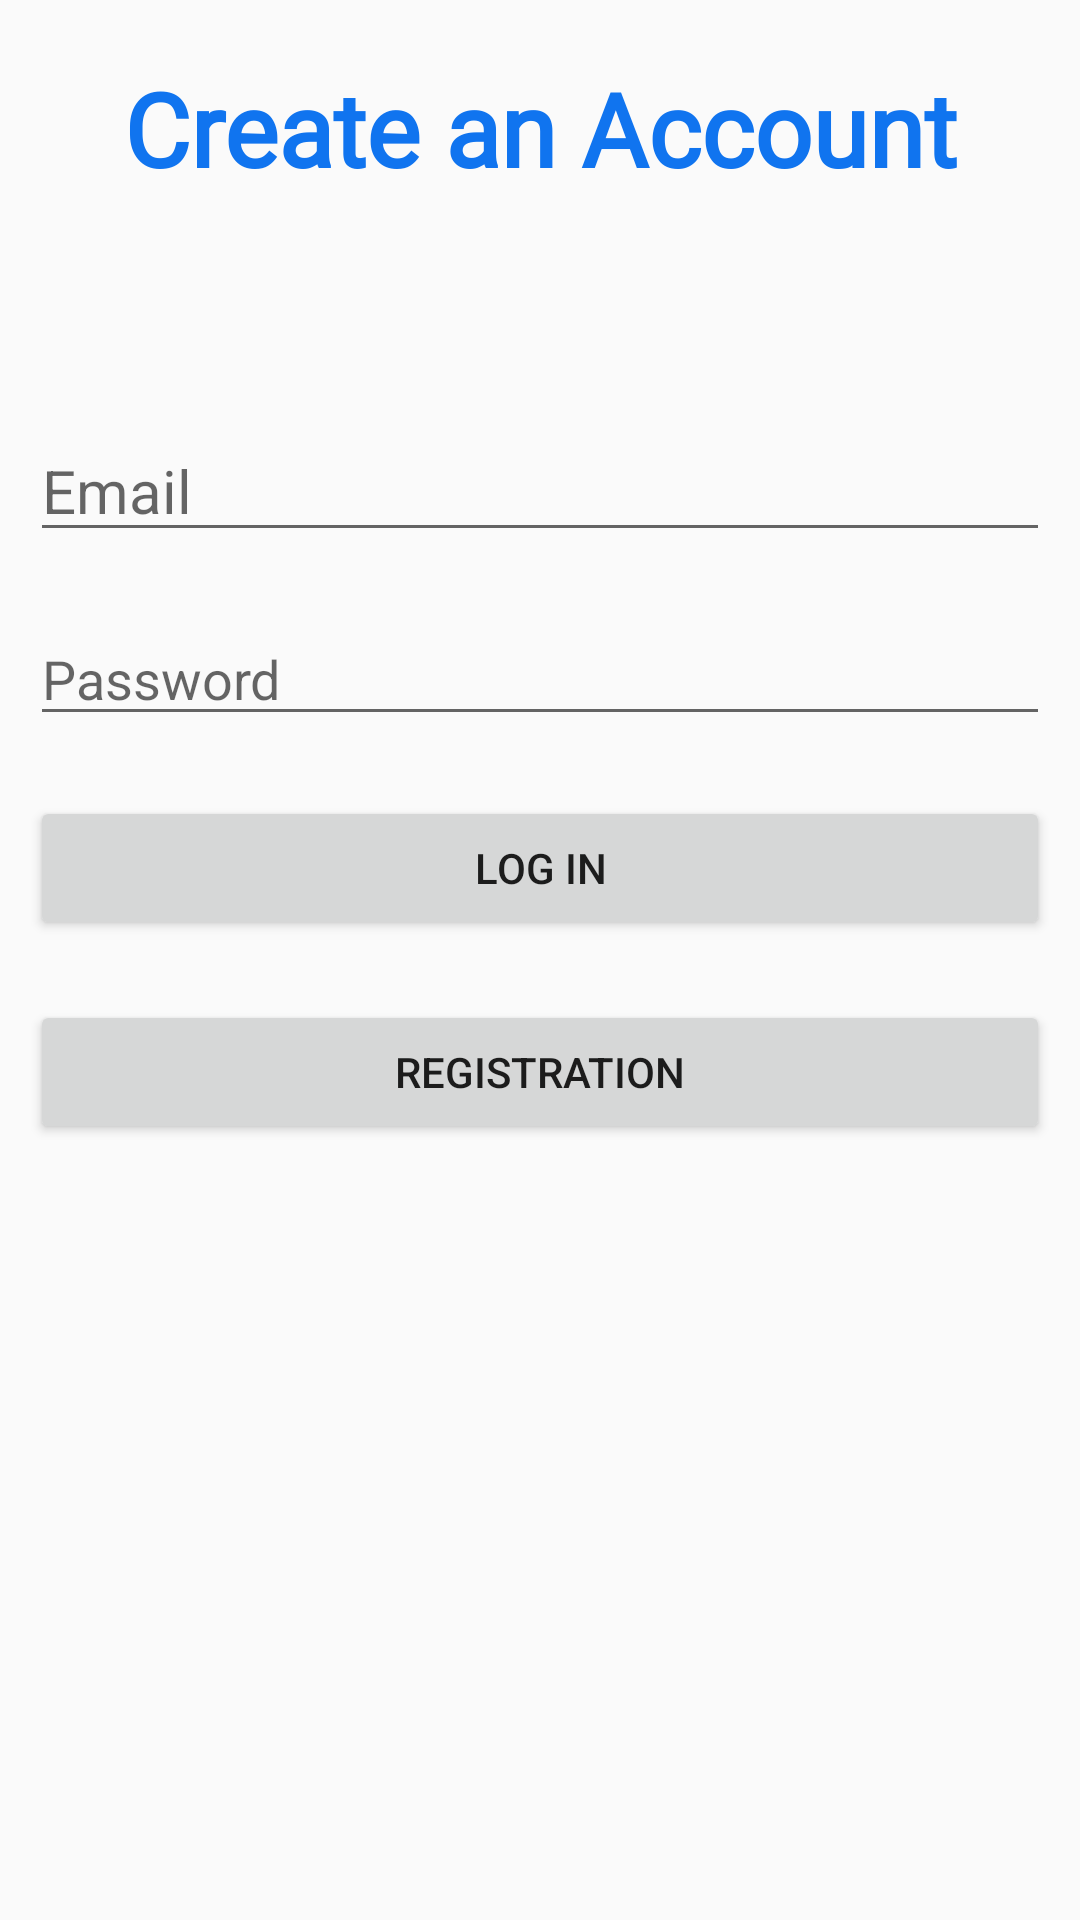

Android layout source for this screen:
<!-- AndroidManifest.xml: application theme Theme.TrackCoUBusStudent -->
<!-- res/layout/activity_main.xml -->
<?xml version="1.0" encoding="utf-8"?>
<LinearLayout xmlns:android="http://schemas.android.com/apk/res/android"
    xmlns:app="http://schemas.android.com/apk/res-auto"
    xmlns:tools="http://schemas.android.com/tools"
    android:layout_width="match_parent"
    android:layout_height="match_parent"
    tools:context=".MainActivity"
    android:orientation="vertical">
    <LinearLayout
        android:layout_width="match_parent"
        android:layout_height="wrap_content">

        <TextView
            android:id="@+id/textView"
            android:layout_width="wrap_content"
            android:layout_height="100dp"
            android:layout_marginTop="20dp"
            android:layout_marginBottom="10dp"
            android:layout_weight="1"
            android:fontFamily="@font/advent_pro_bold"
            android:text="Create an Account"
            android:textAlignment="center"
            android:textAllCaps="false"
            android:textColor="#1074EF"
            android:textSize="34sp"
            android:textStyle="bold" />
    </LinearLayout>
    <LinearLayout
        android:layout_width="match_parent"
        android:layout_height="wrap_content"
        android:orientation="vertical">

        <EditText
            android:id="@+id/email"
            android:layout_width="match_parent"
            android:layout_height="wrap_content"
            android:layout_margin="10dp"
            android:hint="Email"
            android:textSize="20sp" />

        <EditText
            android:id="@+id/password"
            android:layout_width="match_parent"
            android:layout_height="wrap_content"
            android:layout_margin="10dp"
            android:inputType="textPassword"
            android:hint="Password" />

        <Button
            android:id="@+id/login"
            android:layout_width="match_parent"
            android:layout_height="wrap_content"
            android:layout_margin="10dp"
            android:text="Log in" />

        <Button
            android:id="@+id/registration"
            android:layout_width="match_parent"
            android:layout_height="wrap_content"
            android:layout_margin="10dp"
            android:text="Registration" />
    </LinearLayout>
</LinearLayout>
<!-- resources referenced by this layout -->
<resources>
  <style name="Theme.TrackCoUBusStudent" parent="Theme.AppCompat.DayNight.NoActionBar">
          
          <item name="colorPrimary">@color/purple_500</item>
          <item name="colorPrimaryVariant">@color/purple_700</item>
          <item name="colorOnPrimary">@color/white</item>
          
          <item name="colorSecondary">@color/teal_200</item>
          <item name="colorSecondaryVariant">@color/teal_700</item>
          <item name="colorOnSecondary">@color/black</item>
          
          <item name="android:statusBarColor" tools:targetApi="l">?attr/colorPrimaryVariant</item>
          
      </style>
  <!-- not gathered from this repository: default colours our renderer supplied (Android Studio template values) -->
  <color name="purple_500">#FF6200EE</color>
  <color name="purple_700">#FF3700B3</color>
  <color name="teal_200">#FF03DAC5</color>
  <color name="teal_700">#FF018786</color>
  <color name="black">#FF000000</color>
  <color name="white">#FFFFFFFF</color>
</resources>
